Run: headless pygame with SDL's dummy video driver; simulated clock (each Clock.tick advances the game by its frame time, no real sleeping); random seed 0; keys injected as events and as key.get_pressed() state; no mouse input.
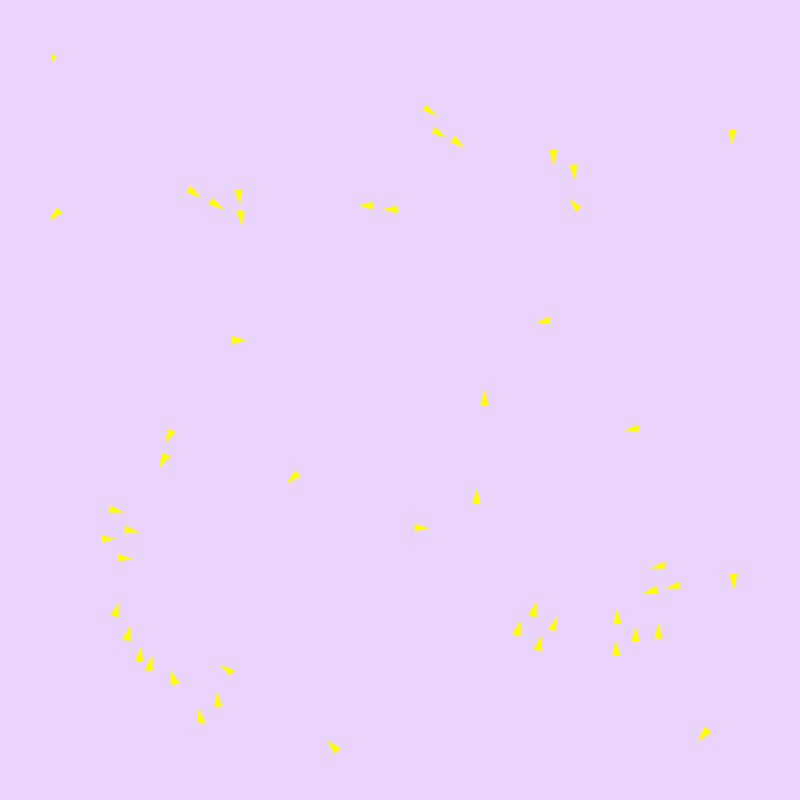
Frame 1 of 4 · flips 1–60 · no input
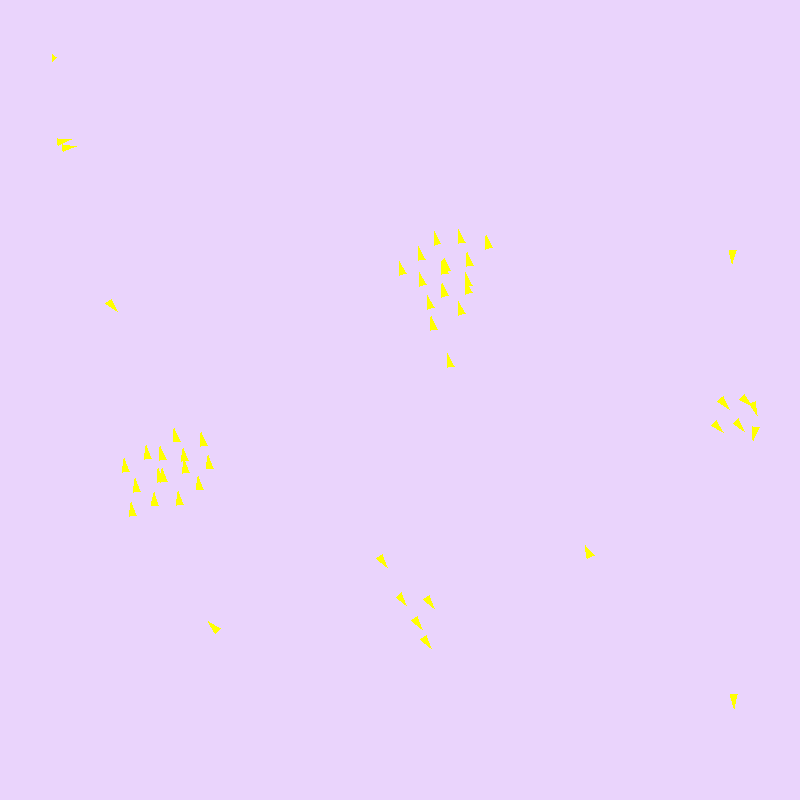
Frame 2 of 4 · flips 61–180 · tapped SPACE, RETURN · held RIGHT (→), D
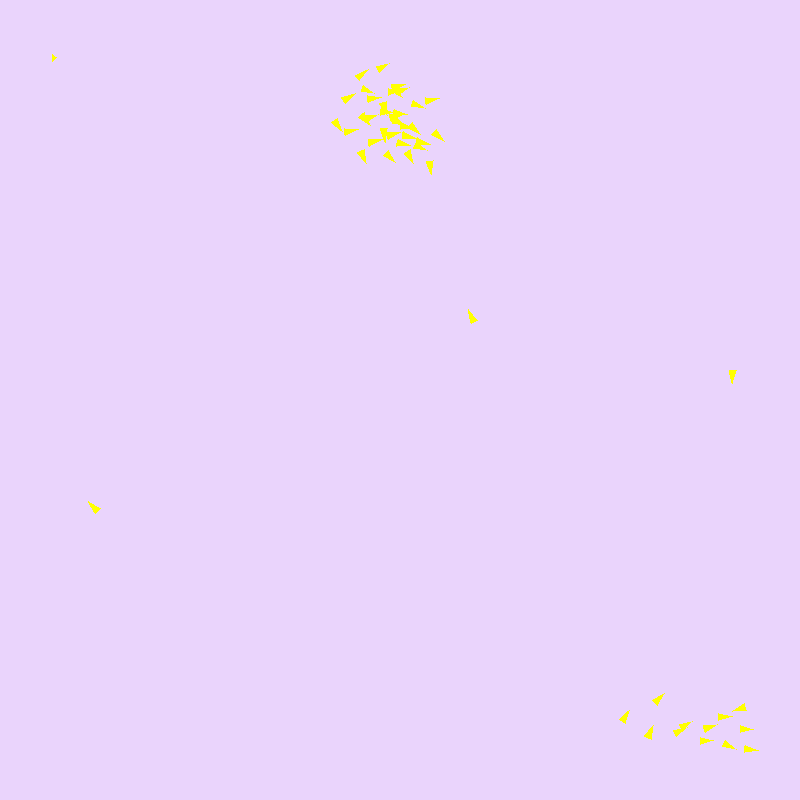
Frame 3 of 4 · flips 181–300 · held DOWN (↓), S
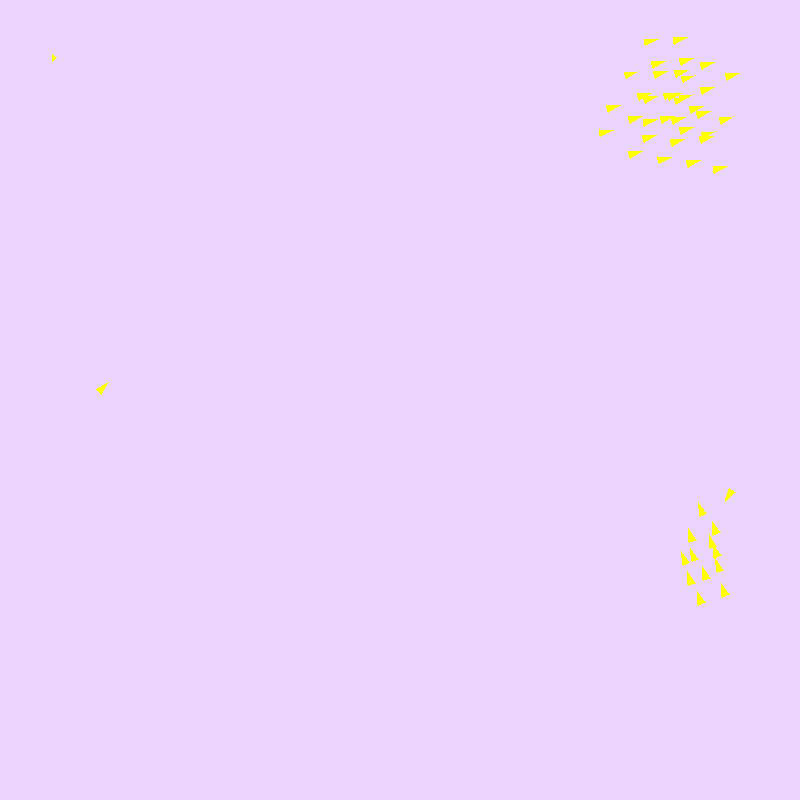
Frame 4 of 4 · flips 301–420 · held LEFT (←), A, UP (↑), W

The pygame program that drew these frames:

import pygame
from pygame import Vector2
import random
import math


pygame.init()
windowx = 800
windowy = 800
screen = pygame.display.set_mode((windowx, windowy))
background_colour = (234, 212, 252)
pygame.display.set_caption('birb')
pygame.display.flip()
birdgenct = 50
clock = pygame.time.Clock()
running = True

class Boid:
    def __init__(self, position, velocity):
        self.position = position  # 2D vector
        self.velocity = velocity
        self.acceleration = Vector2(0, 0)

    def update(self):
        self.velocity += self.acceleration
        if self.velocity.length() > 4:  # <-- clamp speed
            self.velocity = self.velocity.normalize() * 4

        self.position += self.velocity
        self.acceleration *= 0

    def apply_behaviors(self, boids):
        coh = cohesion(self, boids)
        sep = separation(self, boids)
        ali = alignment(self, boids)
        bor = border(self, 50)
        self.acceleration += coh * 1.0 + sep * 1.5 + ali * 1.0 + bor * 1.0

    def draw(self, screen):
        # pygame.draw.circle(screen, (255, 255, 0), self.position, 5)
        angle = math.atan2(self.velocity.y, self.velocity.x)
        size = 10
        
        # tip = self.position + self.velocity.normalize() * size
        if self.velocity.length() > 0:
            tip = self.position + self.velocity.normalize() * size
        else:
            tip = self.position

        left = self.position + Vector2(
            math.cos(angle + math.pi * 0.75),
            math.sin(angle + math.pi * 0.75)
        ) * size * 0.5

        right = self.position + Vector2(
            math.cos(angle - math.pi * 0.75),
            math.sin(angle - math.pi * 0.75)
        ) * size * 0.5
        pygame.draw.polygon(screen, (255, 255, 0), [tip, left, right])

        
def cohesion(boid, boids):
    boidpos = boid.position
    running_totalx = 0
    running_totaly = 0
    count = 0
    

    for bird in boids:
        if inRange(boid, bird, 50) and boid != bird:
            running_totalx += bird.position.x
            running_totaly += bird.position.y
            count += 1

    if count != 0:
        running_averagex = running_totalx / count
        running_averagey = running_totaly / count
        avgBoid = Vector2(running_averagex, running_averagey)
        steer = avgBoid - boidpos
        if steer.length() > 0.1:
            steer = steer.normalize() * 0.1
        return steer
    else:
        return Vector2(0, 0)
    
def separation(boid, boids):
    boidpos = boid.position
    steer = Vector2(0,0)
    count = 0
    for bird in boids:
        if (tooClose(boid, bird, 25)) and boid!=bird:  
            diff = boidpos - bird.position
            distance = boidpos.distance_to(bird.position)
            if distance != 0:
                steer += diff / distance
                count += 1
    if count > 0:
        steer /= count
    if steer.length() > 0.1:
        steer = steer.normalize() * 0.1
    return steer


def alignment(boid, boids):
    boidvel = boid.velocity
    steer = Vector2(0,0)
    count = 0
    totalVel = Vector2(0,0)
    avgVel = totalVel
    for bird in boids:
        if (inRange(boid, bird, 50)):
            totalVel = totalVel + bird.velocity
            count += 1
    if count > 0:
        avgVel = totalVel / count
        steer = avgVel - boid.velocity
        if steer.length() > 0.1:
            steer = steer.normalize() * 0.1
        return steer
    else:
        return Vector2(0, 0)

def border(boid, startOfEffect):
    posX = boid.position.x
    posY = boid.position.y
    steer = Vector2(0,0)
    
    if posX < startOfEffect:
        steer = steer + Vector2((startOfEffect - posX) / startOfEffect, 0)
    if posX > windowx - startOfEffect:
        steer = steer + Vector2((windowx - posX) / startOfEffect * -1, 0)

    if posY < startOfEffect:
        steer = steer + Vector2(0, (startOfEffect - posY) / startOfEffect)
    if posY > windowy - startOfEffect:
        steer = steer + Vector2(0, (windowy - posY) / startOfEffect * -1)

    return steer


def inRange(boid1, boid2, distance):
    pos1 = boid1.position
    pos2 = boid2.position
    return pos1.distance_to(pos2) < distance

def tooClose(boid1, boid2, distance):
    pos1 = boid1.position
    pos2 = boid2.position
    return pos1.distance_to(pos2) < distance  

boids = list()
for _ in range(birdgenct):
    birdx = random.random() * windowx 
    birdy = random.random() * windowy
    boids.append(Boid(Vector2(birdx, birdy), Vector2(random.randint(-1, 1), random.randint(-1, 1))))
    

while running:
    screen.fill(background_colour)

    for event in pygame.event.get():
        if event.type == pygame.QUIT:
            running = False

    for boid in boids:
        boid.apply_behaviors(boids)
        boid.update()
        boid.draw(screen)

    pygame.display.flip()
    clock.tick(60)
